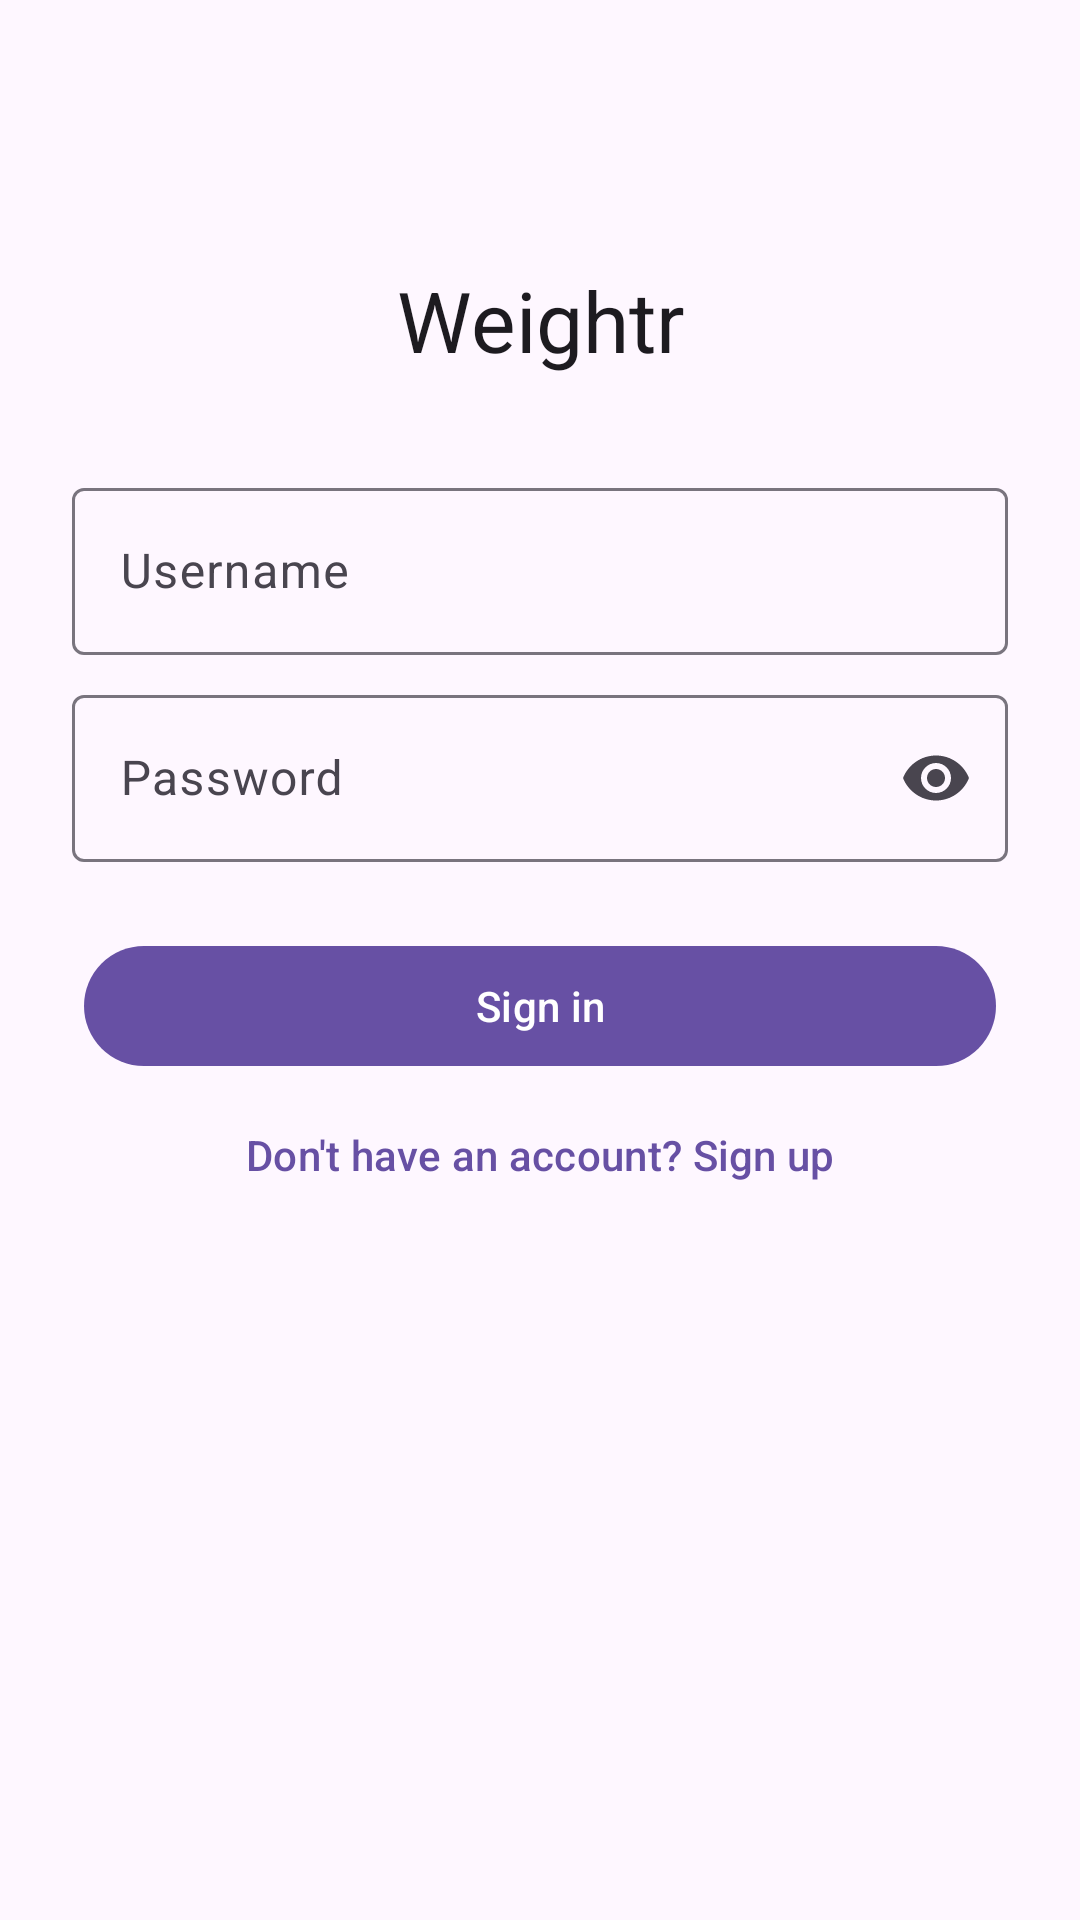

Android layout source for this screen:
<!-- AndroidManifest.xml: application theme Theme.Weightr -->
<!-- res/layout/activity_login.xml -->
<?xml version="1.0" encoding="utf-8"?>
<androidx.constraintlayout.widget.ConstraintLayout xmlns:android="http://schemas.android.com/apk/res/android"
    xmlns:app="http://schemas.android.com/apk/res-auto"
    xmlns:tools="http://schemas.android.com/tools"
    android:id="@+id/container"
    android:layout_width="match_parent"
    android:layout_height="match_parent"
    android:padding="24dp"
    android:importantForAutofill="yes"
    tools:context=".ui.login.LoginActivity">

    <TextView
        android:id="@+id/title"
        android:layout_width="wrap_content"
        android:layout_height="wrap_content"
        android:layout_marginTop="64dp"
        android:text="@string/app_name"
        android:textAppearance="?attr/textAppearanceHeadlineMedium"
        android:textColor="?attr/colorOnSurface"
        app:layout_constraintEnd_toEndOf="parent"
        app:layout_constraintStart_toStartOf="parent"
        app:layout_constraintTop_toTopOf="parent" />

    
    <com.google.android.material.textfield.TextInputLayout
        android:id="@+id/username_layout"
        android:layout_width="0dp"
        android:layout_height="wrap_content"
        android:layout_marginTop="32dp"
        android:hint="@string/prompt_username"
        app:layout_constraintEnd_toEndOf="parent"
        app:layout_constraintStart_toStartOf="parent"
        app:layout_constraintTop_toBottomOf="@+id/title">

        <com.google.android.material.textfield.TextInputEditText
            android:id="@+id/username"
            android:layout_width="match_parent"
            android:layout_height="wrap_content"
            android:inputType="textEmailAddress|textNoSuggestions"
            android:autofillHints="username,emailAddress"
            android:imeOptions="actionNext"
            android:textColor="?attr/colorOnSurface"
            android:textColorHint="?attr/colorOnSurfaceVariant" />
    </com.google.android.material.textfield.TextInputLayout>

    
    <com.google.android.material.textfield.TextInputLayout
        android:id="@+id/password_layout"
        android:layout_width="0dp"
        android:layout_height="wrap_content"
        android:layout_marginTop="8dp"
        android:hint="@string/prompt_password"
        app:endIconContentDescription="@string/toggle_password_visibility"
        app:endIconMode="password_toggle"
        app:layout_constraintEnd_toEndOf="parent"
        app:layout_constraintStart_toStartOf="parent"
        app:layout_constraintTop_toBottomOf="@+id/username_layout">

        <com.google.android.material.textfield.TextInputEditText
            android:id="@+id/password"
            android:layout_width="match_parent"
            android:layout_height="wrap_content"
            android:imeOptions="actionNext"
            android:inputType="textPassword"
            android:autofillHints="password"
            android:textColor="?attr/colorOnSurface"
            android:textColorHint="?attr/colorOnSurfaceVariant" />
    </com.google.android.material.textfield.TextInputLayout>

    
    <com.google.android.material.textfield.TextInputLayout
        android:id="@+id/password_repeat_layout"
        android:layout_width="0dp"
        android:layout_height="wrap_content"
        android:layout_marginTop="8dp"
        android:hint="@string/prompt_password_repeat"
        android:visibility="gone"
        app:endIconContentDescription="@string/toggle_password_visibility"
        app:endIconMode="password_toggle"
        app:layout_constraintEnd_toEndOf="parent"
        app:layout_constraintStart_toStartOf="parent"
        app:layout_constraintTop_toBottomOf="@+id/password_layout">

        <com.google.android.material.textfield.TextInputEditText
            android:id="@+id/password_repeat"
            android:layout_width="match_parent"
            android:layout_height="wrap_content"
            android:imeOptions="actionDone"
            android:inputType="textPassword"
            android:textColor="?attr/colorOnSurface"
            android:textColorHint="?attr/colorOnSurfaceVariant" />
    </com.google.android.material.textfield.TextInputLayout>

    <com.google.android.material.button.MaterialButton
        android:id="@+id/login_or_register"
        style="@style/Widget.Material3.Button.IconButton.Filled"
        android:layout_width="0dp"
        android:layout_height="wrap_content"
        android:layout_marginTop="24dp"
        android:text="@string/action_sign_in_short"
        app:layout_constraintEnd_toEndOf="@+id/password_layout"
        app:layout_constraintStart_toStartOf="@+id/password_layout"
        app:layout_constraintTop_toBottomOf="@+id/password_repeat_layout" />

    <TextView
        android:id="@+id/switch_mode"
        android:layout_width="wrap_content"
        android:layout_height="wrap_content"
        android:layout_marginTop="16dp"
        android:clickable="true"
        android:focusable="true"
        android:minHeight="48dp"
        android:paddingHorizontal="40dp"
        android:text="@string/switch_to_register"
        android:textAppearance="?attr/textAppearanceLabelLarge"
        android:textColor="?attr/colorPrimary"
        app:layout_constraintEnd_toEndOf="parent"
        app:layout_constraintStart_toStartOf="parent"
        app:layout_constraintTop_toBottomOf="@+id/login_or_register" />

    <com.google.android.material.progressindicator.CircularProgressIndicator
        android:id="@+id/loading"
        android:layout_width="wrap_content"
        android:layout_height="wrap_content"
        android:layout_marginTop="24dp"
        android:visibility="gone"
        app:layout_constraintEnd_toEndOf="parent"
        app:layout_constraintStart_toStartOf="parent"
        app:layout_constraintTop_toBottomOf="@+id/switch_mode" />

</androidx.constraintlayout.widget.ConstraintLayout>
<!-- resources referenced by this layout -->
<resources>
  <string name="action_sign_in_short">Sign in</string>
  <string name="app_name">Weightr</string>
  <string name="prompt_password">Password</string>
  <string name="prompt_password_repeat">Repeat password</string>
  <string name="prompt_username">Username</string>
  <string name="switch_to_register">Don\'t have an account? Sign up</string>
  <string name="toggle_password_visibility">Show password</string>
  <style name="Theme.Weightr" parent="Theme.MaterialComponents.DayNight.DarkActionBar">
          
          <item name="colorPrimary">@color/purple_500</item>
          <item name="colorPrimaryVariant">@color/purple_700</item>
          <item name="colorOnPrimary">@color/white</item>
          
          <item name="colorSecondary">@color/teal_200</item>
          <item name="colorSecondaryVariant">@color/teal_700</item>
          <item name="colorOnSecondary">@color/black</item>
          
          <item name="android:statusBarColor">?attr/colorPrimaryVariant</item>
          
      </style>
  <!-- not gathered from this repository: default colours our renderer supplied (Android Studio template values) -->
  <color name="purple_500">#FF6200EE</color>
  <color name="purple_700">#FF3700B3</color>
  <color name="teal_200">#FF03DAC5</color>
  <color name="teal_700">#FF018786</color>
  <color name="black">#FF000000</color>
  <color name="white">#FFFFFFFF</color>
</resources>
